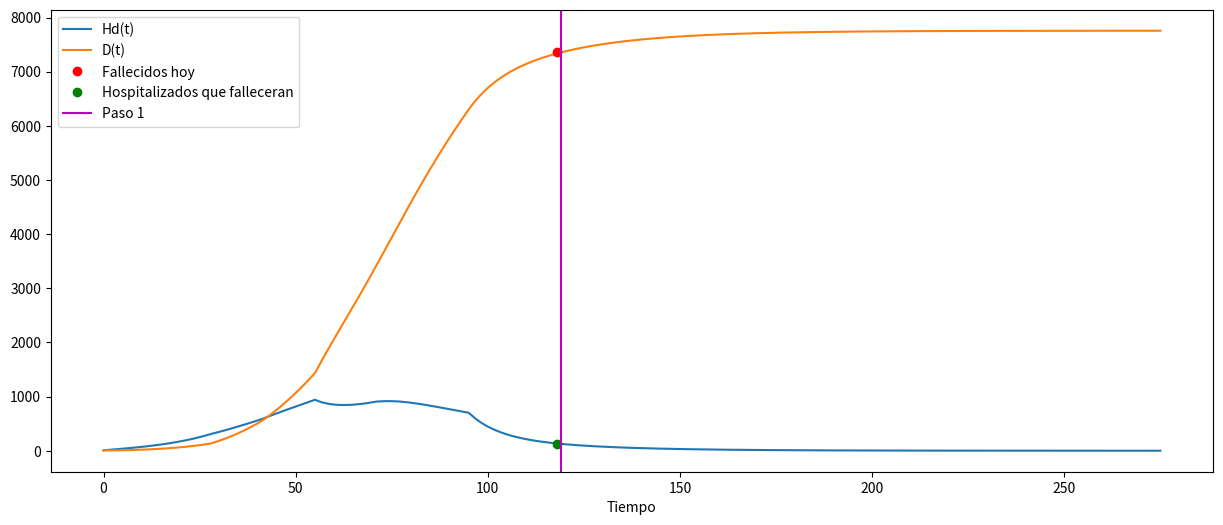
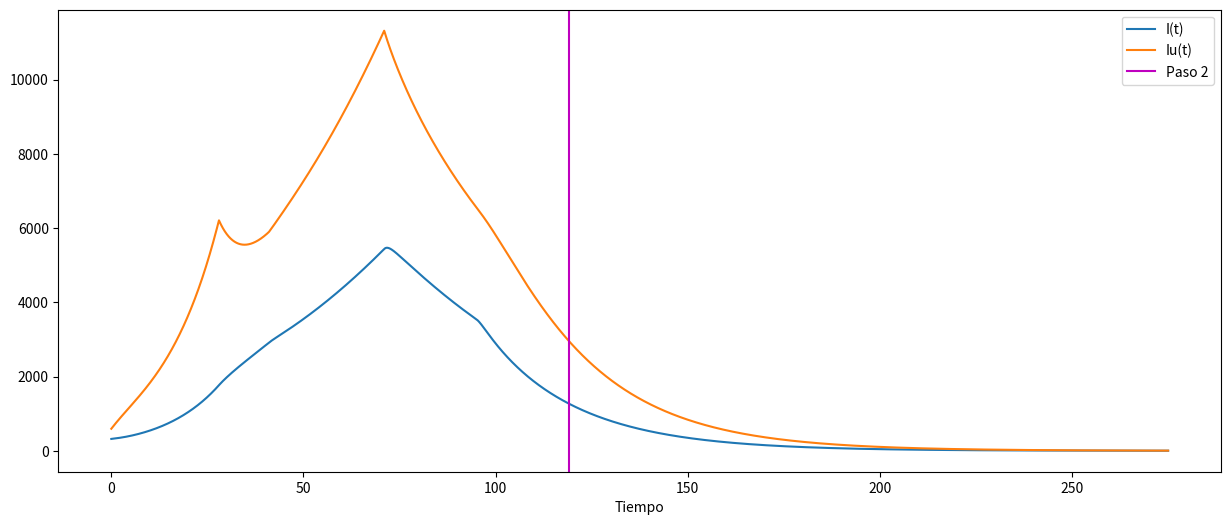
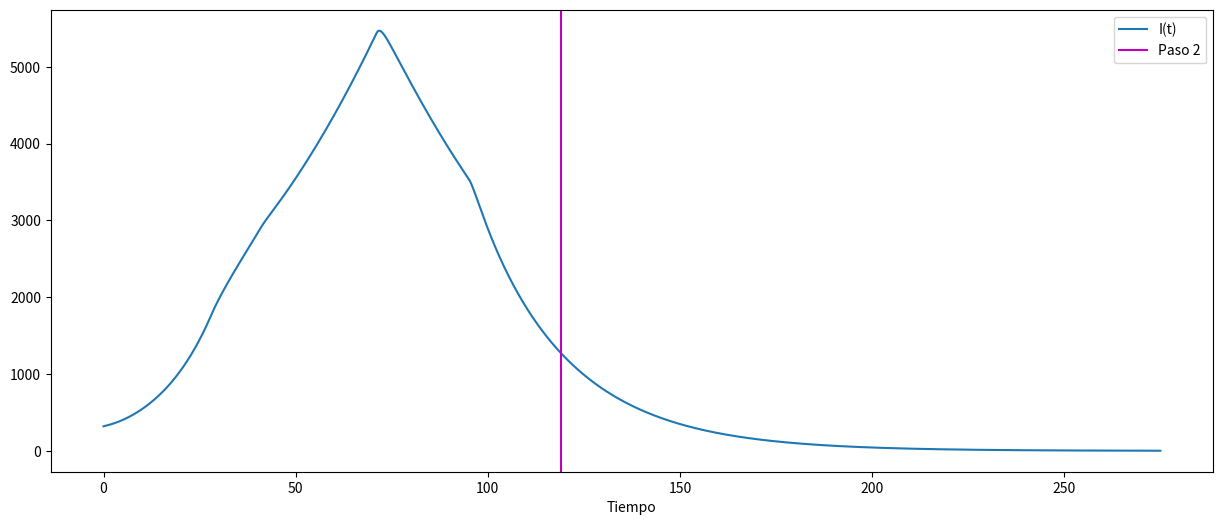
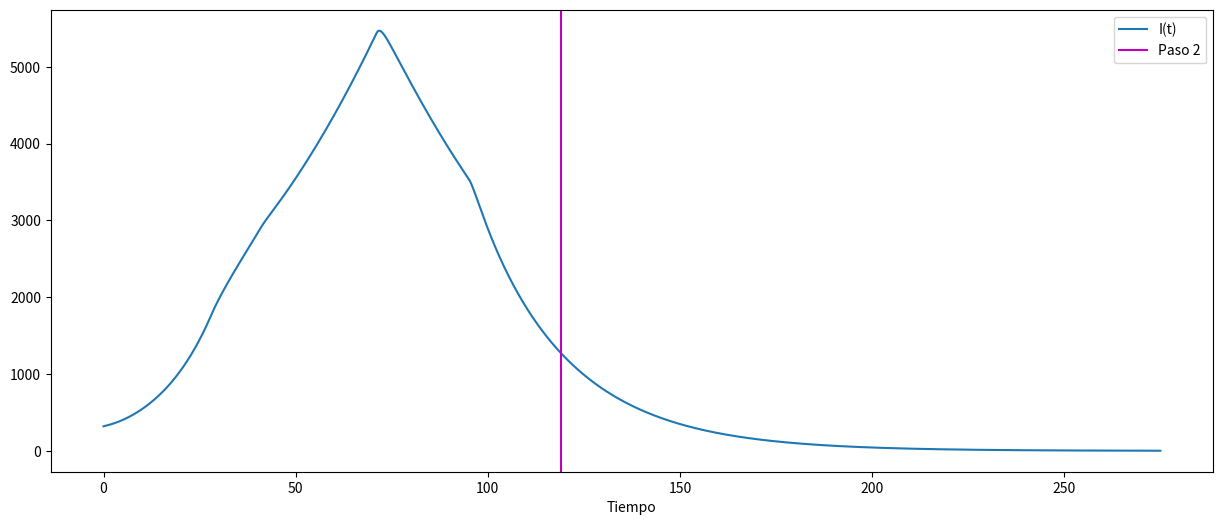
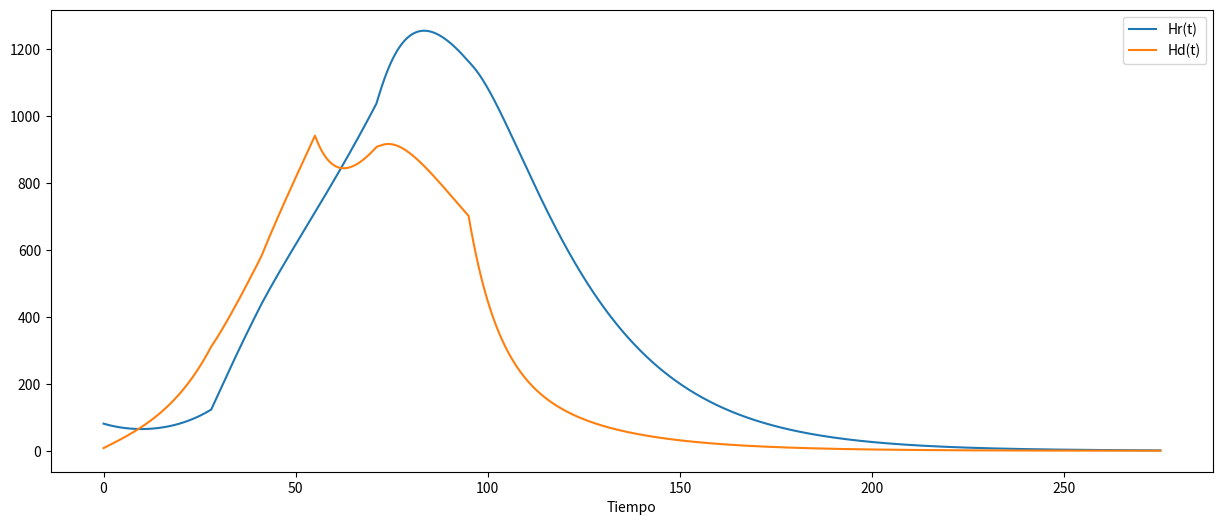

Here is the Python script that generated these plots, in order:
#!/usr/bin/env python
# coding: utf-8

# In[1]:


import scipy.integrate
import numpy as np
import matplotlib.pyplot as plt


# In[2]:


#Fechas importantes:
#t_0= 01 de abril de 2020, para tener una base de datos mesurable
#24 de abril anuncio plan retorno a la nueva normalidad
#relajamiento medidas de control
#15 de mayo anuncio cuarentena total
# [redacted]
# m: efectividad de las medidas [0,1]. 1 es muy inefectiva
# w: tasa de mortalidad, 
# se aumenta cuando el indice de saturación es superior a 1, en Chile es sobre 1000 contagiados
# yhd días de transicion de un hospitalizado a D, yhr a recuperado
# yid días de transicion de un infectado detectado a H
# teta: % de infectados identificados [0,1]. En 1 no hay casos sin detectar
# bid tasa de infeccion de un infectado detectado [0,0.5]
# be=Cebid, biu=Cubid, bhd=bhr=Chbid. bid tasa de infección de un infectado a otra etapa, Ce, Cu, Ch [0,1]
# bhd=bhr=tasa de infeccion de personal medico


# In[3]:


#25-02-2020	Entran los primeros dos contagiados
#29-02-2020	Entra el tercer y quinto contagiado al país
#03-03-2020	Se detecta al primer contagiado
#04-03-2020	Se detecta al segundo y tercer contagiado 
#05-03-2020	Se detecta al 4to contagio
#06-03-2020	Se detecta al 5to contagiado
#07-03-2020	6to contagiado entró con el 3er y 5to contagiado. 7mo contagio se detecta
#08-03-2020	Contagiada sale del país y deja una mujer contagiada de 83 años. Se llega a 10 contagios
#15-03-2020	Se suspenden las clases presenciales
#18-03-2020	Se declara cierre de fronteras desde las 00:00 del 19 de marzo por 90 días
#	Hay 8 hospitalizados, 3 graves.
#	Se modifica requisito de caso sospechoso
#	La Reina anuncia cuarentena para el 20 de marzo
#	Se decreta cierre de centros comerciales para el 19 de marzo
#19-03-2020	Se confirman 103 nuevos casos y 342 acumulados
#	247 se encuentran en RM
#	Se declara aduana sanitaria desde el 20 de marzo para evitar contagio en algunas regiones
#	19 hospitalizados, 5 recuperados
#20-03-2020	Walmart adelanta el cierro de locales a las 20:00
#	56 alcaldes solicitan cuarentena nacional al presidente
#	Maipu declara cuarentena total en la comuna
#	La Reina, Las Condes y Vitacura anuncian cuarentena preventiba para el 21 de marzo
#	Se anuncia cierre de cines, teatros, pubs, bares, discotecas, restorantes y centros deportivos en el país
#21-03-2020	33 pacientes hospitalizados y 8 recuperados
#	Primer fallecido, mujer de 83 años de Renca
#23-03-2020	Segunda fallecida por Covid, de Maipú
#24-03-2020	Se fija el precio del examen en 25.000 pesos
#	Se llama a los centros médicos a postergar cirujías de carácter electivo
#26-06-2020	Cuarentena total preventiva para Vitacura, Las Condes, Lo Barnechea, Providencia, Santiago, Ñuñoa e Independencia
#	Se exime a empleadores de pagar a los trabajadores por la cuarentena
#29-03-2020	Primera disputa en el conteo de fallecidos
#01-04-2020	Inician controles sanitarios en los terminales de buses del país
#	293 nuevos casos, 3031 acumulados, 1521 en RM. 232 recuperados, 142 hospitalizados
#	Gobierno se querella con dos alcades de Ñuble por cerrar el acceso
#	
#02-04-2020	Finaliza cuarentena en Independencia 22:00
#03-04-2020	 Se declara cordon sanitario para RM y Concepción para el 9 a 12 de abril (semana santa)
#04-04-2020	424 nuevos casos, 4161 acumulados, 528 recuperados, 1957 en RM, 
#	280 en UCI, 225 con ventilador, 38 en estado critico. 27 fallecidos
#05-04-2020	Médico de 61 años se contagia
#06-04-2020	Alcaldesa de Antofagasta solicita al presidente declarar cuarentena en la región
#	Las Condes decreta ordenanza de uso obligatorio de mascarillas en la comuna
#	
#07-04-2020	301 nuevos contagios, 5116 acumulados.
#08-04-2020	Gobierno decreta uso obligatorio de mascarilla en el transporte público
#09-04-2020	Parte de Puente Alto entra en cuarentena (cuarentenas parciales geograficas 22:00)
#11-04-2020	Incremento sustancial de nuevos casos en Puente Alto
#13-04-2020	Finaliza cuarentena en Vitacura, Lo Barnechea, Providencia y Sec Norte de Ñuñoa y Stgo
#	312 nuevos contagios, 7525 acumulados, 308 recuperados y dos nuevos fallecidos


# In[ ]:





# In[32]:


def SEIHQRD(y,t,N,ye,yinf):
    S,E,I,Iu,Idu,Hr,Hd,Q,Rd,Ru,Du,D=y
    me=0.58889915 #medida de control aplicada a los expuestos en t0 (1 de abril de 2020)
    miu=0.418343253 #medida de control aplicada a los infectados no detectados en t0
    mid=0.41370334 #medida de control aplicada a los infectados detectados en t0
    mhr=0.2994201 #medida de control aplicada a los hospitalizados que se recuperaran en t0
    mhd=0.29990032 #medida de control aplicada a los hospitalizados que falleceran en t0
    bid=0.302230547 #tasa de contagio por estar en contacto con alguien infectado
    ce=0.903887292
    cu=0.871018708
    ch=0.139375658
    be=ce*bid #tasa de contagio por estar en contacto con alguien expuesto
    biu=cu*bid #tasa de contagio por estar en contacto con alguien asintomatico
    bhd=ch*bid #tasa de contagio por estar en contacto con un hospitalizado
    bhr=bhd
    yhd=0.037475687 #días de transición (días**-1) de un hospitalizado a estado D
    yhr=0.078839256 #días de transición (días**-1) de un hospitalizado a estado Q
    yi=1 #días de transición (días**-1) de un infectado a estado a Iu,Q,Hr,Hd
    yiu=1/9 #días de transición (días**-1) de un infectado no detectado a estado Ru
    w=0.019 #Tasa de fatalidad del virus
    wu=w #Tasa de fatalidad para no detectados
    yidu=1/10 #días de transición (días**-1) de un infectado no detectado al estado D
    teta=0.35837 #Proporción de infectados detectados
    yq=1/14 #días de transición (días**-1) de alguien en cuarentena al estado R (días impuestos por autoridad)
    p=0.028 #probabilidad de un infectado de ser hospitalizado
    if t>28.01: #a partir del 28 de abril se aplica relajo de medidas por llamado a la nueva normalidad
        teta=0.7229 #Proporción de infectados detectados cambia en función de saturación sistema atención
        me=0.652410404
        miu=0.432222681
        mid=0.403307236
        mhr=0.299865256
        mhd=0.300033437
        ce=0.873104031
        cu=0.869448088
        ch=0.137222316
        bid=0.272203775
        yhd=1/14 #días de un hospitalizado a D disminuyen a medida que se satura el sistema
        be=ce*bid
        biu=cu*bid
        bhd=ch*bid
        bhr=bhd
        w=0.022 #tasa de fatalidad aumenta con saturación del sistema
    if t>41.01: #11 de mayo se reaplican medidas tras aumento de contagios en abril
        teta=0.7080
        me=0.693554262
        miu=0.482486993
        mid=0.466126264
        mhr=0.199387429
        mhd=0.199931628
        ce=0.898357762
        cu=0.870867463
        ch=0.139281752
        bid=0.238821633
        be=ce*bid
        biu=cu*bid
        bhd=ch*bid
        bhr=bhd
        yhd=1/12
        w=0.02622
    if t>55.01:
        yhd=1/7
    if t>71.01:
        teta=0.8139
        me=0.587470322
        miu=0.332486993
        mid=0.316126264
        mhr=0.300223233
        mhd=0.300042725
        ce=0.898357762
        cu=0.870867463
        ch=0.139281752
        bid=0.242728381
        be=ce*bid
        biu=cu*bid
        bhd=ch*bid
        bhr=bhd
        w=0.02457
    if t>95: #14 de julio caida de fatalidad en espera de nuevos datos
        teta=0.8139
        me=0.507470322
        miu=0.252486993
        mid=0.236126264
        mhr=0.230223233
        mhd=0.230042725
        ce=0.898357762
        cu=0.870867463
        ch=0.139281752
        bid=0.242728381
        be=ce*bid
        biu=cu*bid
        bhd=ch*bid
        bhr=bhd
        w=0.009
    dS_dt=-(S/N)*(me*be*E+miu*biu*Iu+mid*bid*I+mhr*bhr*Hr+mhd*bhd*Hd)
    dE_dt=(S/N)*(me*be*E+miu*biu*Iu+mid*bid*I+mhr*bhr*Hr+mhd*bhd*Hd)-ye*E
    dI_dt=ye*E-yi*I
    dIu_dt=(1-teta-wu)*yi*I-yiu*Iu
    dIdu_dt=wu*yi*I-yidu*Idu
    dHr_dt=p*(teta-w)*yi*I-yhr*Hr
    dHd_dt=w*yi*I-yhd*Hd
    dQ_dt=(1-p)*(teta-w)*yi*I+yhr*Hr-yq*Q
    dRd_dt=yq*Q
    dRu_dt=yiu*Iu
    dDu_dt=yidu*Idu
    dD_dt=yhd*Hd
    return(dS_dt,dE_dt,dI_dt,dIu_dt,dIdu_dt,dHr_dt,dHd_dt,dQ_dt,dRd_dt,dRu_dt,dDu_dt,dD_dt)


# In[33]:


S=8119853
E=1828
I=320
Iu=594
Hr=81
Hd=8
Rd=234
Ru=200
D=5
N=8125072
Q=1930
Idu=12
Du=7
ye=0.1818
yinf=0.0714
t=np.linspace(0,275,6500)
ans=scipy.integrate.odeint(SEIHQRD,[S,E,I,Iu,Idu,Hr,Hd,Q,Rd,Ru,Du,D],t,args=(N,ye,yinf))
ans=np.array(ans)


# In[34]:


plt.figure(figsize=[15,6])
plt.plot(t,ans[:,6],label="Hd(t)")
plt.plot(t,ans[:,11],label="D(t)")
plt.plot(118, 7371.72,'ro',label='Fallecidos hoy')
plt.plot(118, 120.94,'go',label='Hospitalizados que falleceran')
plt.axvline(x=119, color='m',label='Paso 1')
plt.legend()
plt.xlabel("Tiempo")
plt.show()


# In[35]:


plt.figure(figsize=[15,6])
plt.plot(t,ans[:,2],label="I(t)")
plt.plot(t,ans[:,3],label="Iu(t)")
plt.axvline(x=119, color='m',label='Paso 2')
plt.legend()
plt.xlabel("Tiempo")
plt.show()


# In[26]:


plt.figure(figsize=[15,6])

plt.plot(t,ans[:,2],label="I(t)")

plt.axvline(x=119, color='m',label='Paso 2')
plt.legend()
plt.xlabel("Tiempo")
plt.show()


# In[22]:


plt.figure(figsize=[15,6])
plt.plot(t,ans[:,2],label="I(t)")
plt.axvline(x=119, color='m',label='Paso 2')
plt.legend()
plt.xlabel("Tiempo")
plt.show()


# In[21]:


plt.figure(figsize=[15,6])
plt.plot(t,ans[:,5],label="Hr(t)")
plt.plot(t,ans[:,6],label="Hd(t)")
plt.legend()
plt.xlabel("Tiempo")
plt.show()


# In[ ]:





# In[ ]:





# In[ ]:





# In[ ]:





# In[ ]:





# In[ ]:




